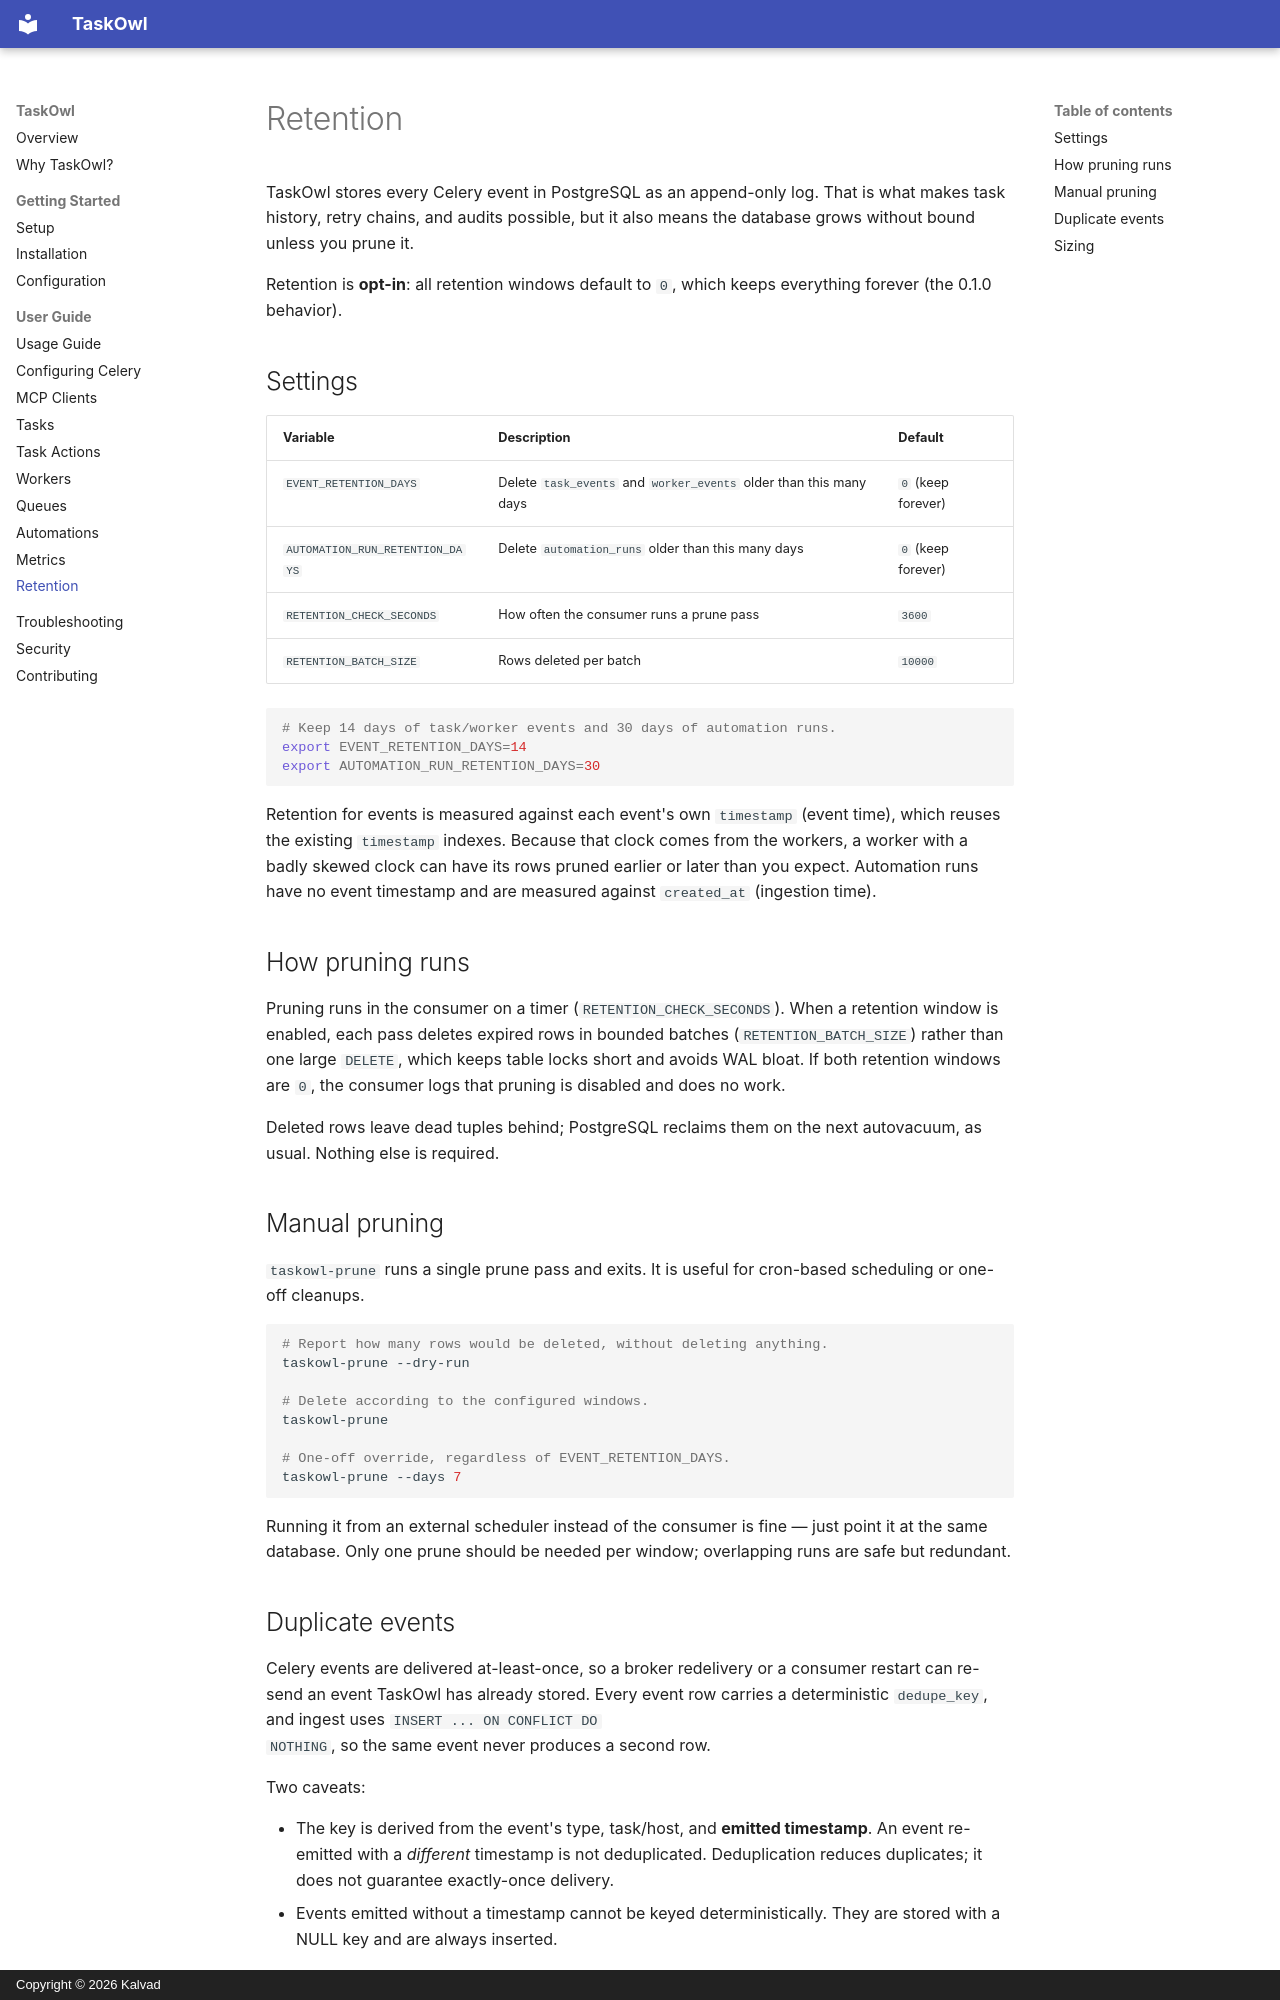

repository: KalvadTech/taskowl · page: usage/retention/index.html · generator: mkdocs · copyright: Copyright © 2026 Kalvad

# Retention

TaskOwl stores every Celery event in PostgreSQL as an append-only log. That is
what makes task history, retry chains, and audits possible, but it also means
the database grows without bound unless you prune it.

Retention is **opt-in**: all retention windows default to `0`, which keeps
everything forever (the 0.1.0 behavior).

## Settings

| Variable | Description | Default |
|----------|-------------|---------|
| `EVENT_RETENTION_DAYS` | Delete `task_events` and `worker_events` older than this many days | `0` (keep forever) |
| `AUTOMATION_RUN_RETENTION_DAYS` | Delete `automation_runs` older than this many days | `0` (keep forever) |
| `RETENTION_CHECK_SECONDS` | How often the consumer runs a prune pass | `3600` |
| `RETENTION_BATCH_SIZE` | Rows deleted per batch | `10000` |

```bash
# Keep 14 days of task/worker events and 30 days of automation runs.
export EVENT_RETENTION_DAYS=14
export AUTOMATION_RUN_RETENTION_DAYS=30
```

Retention for events is measured against each event's own `timestamp` (event
time), which reuses the existing `timestamp` indexes. Because that clock comes
from the workers, a worker with a badly skewed clock can have its rows pruned
earlier or later than you expect. Automation runs have no event timestamp and
are measured against `created_at` (ingestion time).

## How pruning runs

Pruning runs in the consumer on a timer (`RETENTION_CHECK_SECONDS`). When a
retention window is enabled, each pass deletes expired rows in bounded batches
(`RETENTION_BATCH_SIZE`) rather than one large `DELETE`, which keeps table
locks short and avoids WAL bloat. If both retention windows are `0`, the
consumer logs that pruning is disabled and does no work.

Deleted rows leave dead tuples behind; PostgreSQL reclaims them on the next
autovacuum, as usual. Nothing else is required.

## Manual pruning

`taskowl-prune` runs a single prune pass and exits. It is useful for cron-based
scheduling or one-off cleanups.

```bash
# Report how many rows would be deleted, without deleting anything.
taskowl-prune --dry-run

# Delete according to the configured windows.
taskowl-prune

# One-off override, regardless of EVENT_RETENTION_DAYS.
taskowl-prune --days 7
```

Running it from an external scheduler instead of the consumer is fine — just
point it at the same database. Only one prune should be needed per window;
overlapping runs are safe but redundant.
